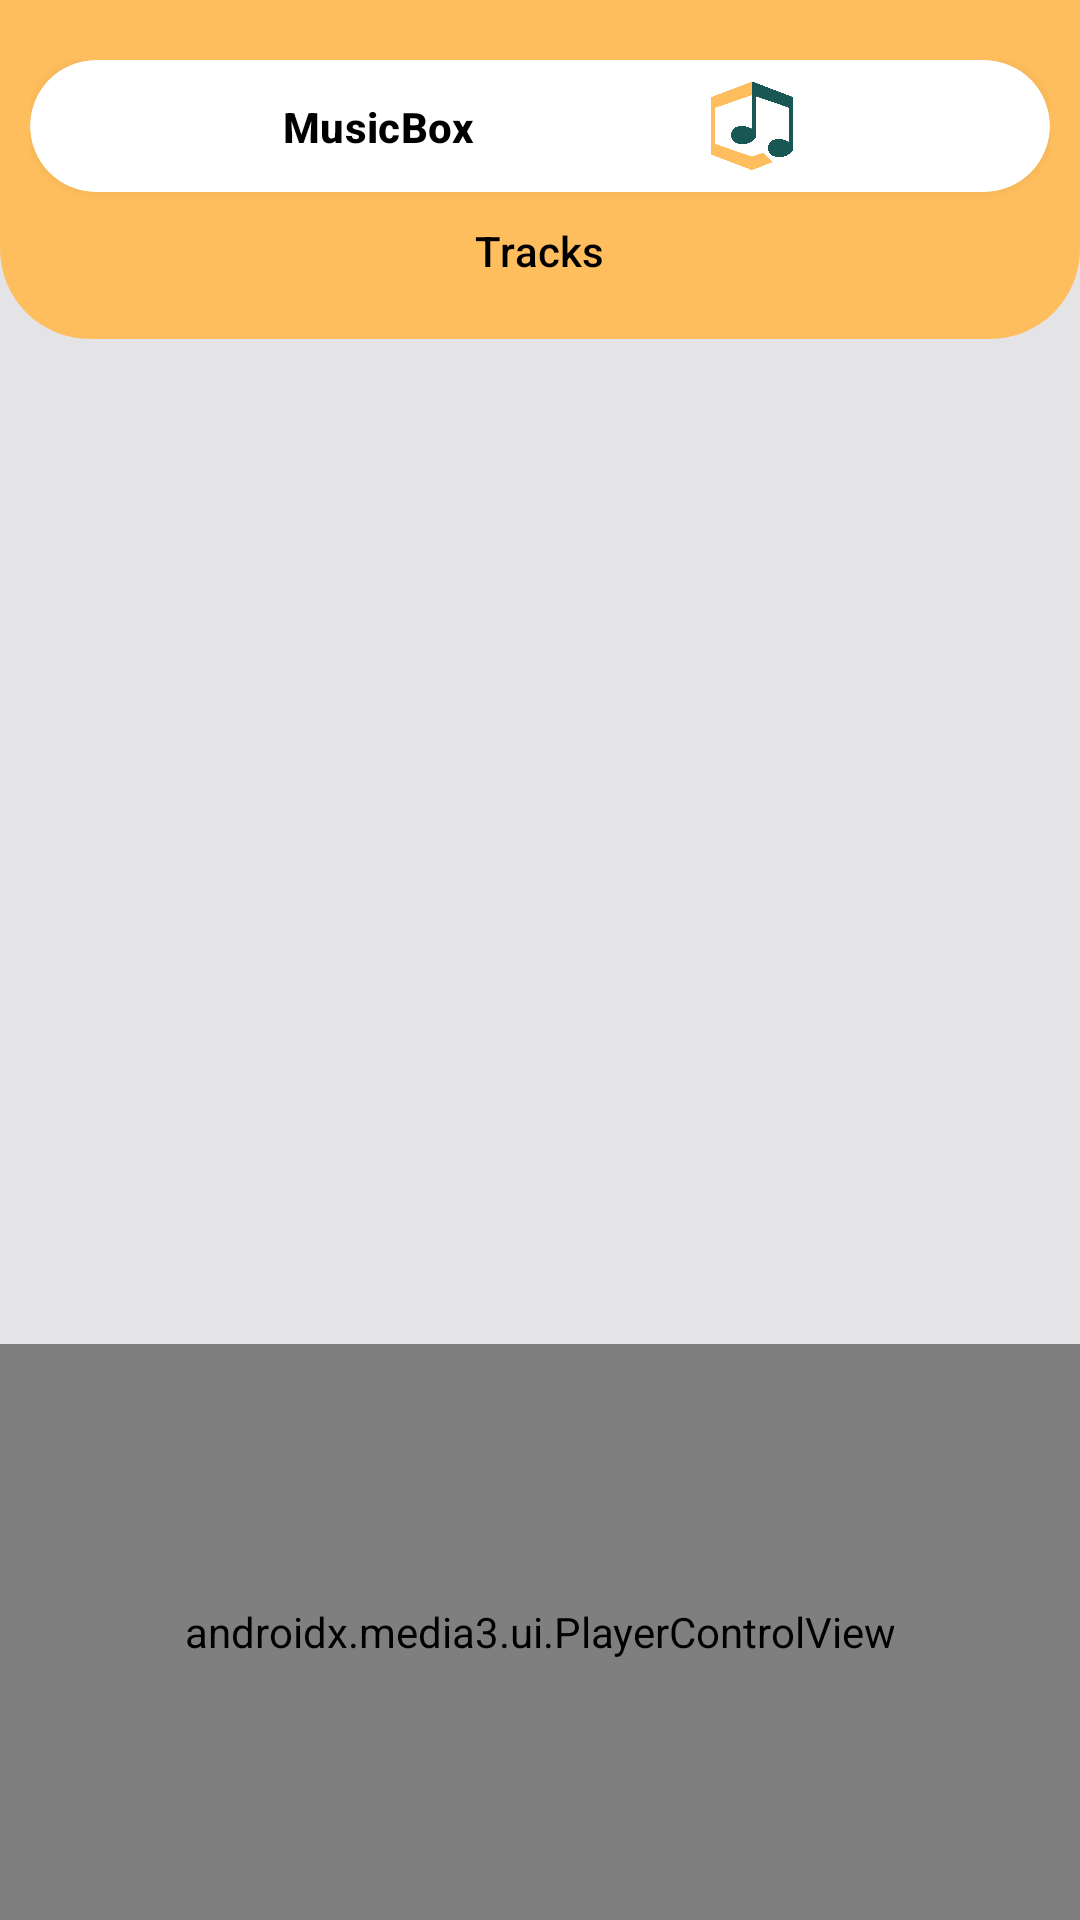

Write the Android layout XML for this screen, with the resource values it uses.
<!-- AndroidManifest.xml: application theme Theme.MusicBox -->
<!-- res/layout/fragment_detailmusic.xml -->
<?xml version="1.0" encoding="utf-8"?>
<androidx.constraintlayout.widget.ConstraintLayout xmlns:android="http://schemas.android.com/apk/res/android"
    xmlns:tools="http://schemas.android.com/tools"
    android:layout_width="match_parent"
    android:layout_height="match_parent"
    xmlns:app="http://schemas.android.com/apk/res-auto"
    android:background="@color/md_theme_surfaceContainerHigh">


    <androidx.viewpager2.widget.ViewPager2
        android:id="@+id/view_pager"
        android:layout_width="match_parent"
        android:layout_height="0dp"
        app:layout_constraintHeight_percent="0.7"
        app:layout_constraintBottom_toTopOf="@+id/media_controls"
        app:layout_constraintEnd_toEndOf="parent"
        app:layout_constraintStart_toStartOf="parent"
        app:layout_constraintTop_toTopOf="parent" />

    <include
        android:id="@+id/header"
        layout="@layout/header_content"
        app:layout_constraintEnd_toEndOf="parent"
        app:layout_constraintStart_toStartOf="parent"
        app:layout_constraintTop_toTopOf="parent" />

    <androidx.media3.ui.PlayerControlView
        android:id="@+id/media_controls"
        android:layout_width="match_parent"
        android:layout_height="0dp"
        app:layout_constraintHeight_percent="0.3"
        android:padding="@dimen/padding_10dp"
        android:clickable="true"
        app:controller_layout_id="@layout/expo_player_view"
        app:layout_constraintBottom_toBottomOf="parent"
        app:layout_constraintEnd_toEndOf="parent"
        app:layout_constraintStart_toStartOf="parent"
        app:layout_constraintTop_toBottomOf="@+id/view_pager"
        app:show_timeout="0" />

</androidx.constraintlayout.widget.ConstraintLayout>
<!-- res/layout/header_content.xml (included above) -->
<?xml version="1.0" encoding="utf-8"?>
<androidx.constraintlayout.widget.ConstraintLayout xmlns:android="http://schemas.android.com/apk/res/android"
    xmlns:app="http://schemas.android.com/apk/res-auto"
    android:layout_width="match_parent"
    android:layout_height="wrap_content"
    android:background="@drawable/header_background"
    android:paddingHorizontal="@dimen/padding_10dp"
    android:paddingVertical="@dimen/padding_20dp">

    <androidx.cardview.widget.CardView
        android:id="@+id/CardView"
        android:layout_width="match_parent"
        android:layout_height="wrap_content"
        android:outlineSpotShadowColor="@android:color/transparent"
        app:cardBackgroundColor="@color/design_default_color_on_primary"
        app:cardCornerRadius="@dimen/card_corner_radius_50dp"
        app:cardElevation="@dimen/card_elevation"
        app:layout_constraintEnd_toEndOf="parent"
        app:layout_constraintStart_toStartOf="parent"
        app:layout_constraintTop_toTopOf="parent">

        <androidx.constraintlayout.widget.ConstraintLayout
            android:id="@+id/title_container"
            android:layout_width="match_parent"
            android:layout_height="wrap_content"
            android:padding="@dimen/padding_7dp">

            <TextView
                android:id="@+id/app_name"
                android:layout_width="wrap_content"
                android:layout_height="wrap_content"
                android:text="@string/app_name"
                android:textAppearance="@style/TextAppearance.Material3.TitleSmall"
                android:textColor="@color/md_theme_scrim"
                android:textStyle="bold"
                app:layout_constraintBottom_toBottomOf="parent"
                app:layout_constraintEnd_toStartOf="@+id/logo"
                app:layout_constraintStart_toStartOf="parent"
                app:layout_constraintTop_toTopOf="parent" />

            <ImageView
                android:id="@+id/logo"
                android:layout_width="@dimen/icon_size"
                android:layout_height="@dimen/icon_size"
                android:contentDescription="@string/app_name"
                android:scaleType="centerCrop"
                android:src="@drawable/logo"
                app:layout_constraintBottom_toBottomOf="parent"
                app:layout_constraintEnd_toEndOf="parent"
                app:layout_constraintStart_toEndOf="@+id/app_name"
                app:layout_constraintTop_toTopOf="parent" />

        </androidx.constraintlayout.widget.ConstraintLayout>
    </androidx.cardview.widget.CardView>

    <TextView
        android:id="@+id/tracks"
        android:layout_width="wrap_content"
        android:layout_height="wrap_content"
        android:layout_margin="@dimen/padding_10dp"
        android:text="@string/tracks"
        android:textAppearance="@style/TextAppearance.Material3.LabelLarge"
        android:textColor="@color/md_theme_scrim"
        android:textStyle="normal"
        app:layout_constraintEnd_toEndOf="parent"
        app:layout_constraintStart_toStartOf="parent"
        app:layout_constraintTop_toBottomOf="@+id/CardView" />
</androidx.constraintlayout.widget.ConstraintLayout>
<!-- res/layout/expo_player_view.xml (included above) -->
<?xml version="1.0" encoding="utf-8"?>
<androidx.constraintlayout.widget.ConstraintLayout android:id="@+id/title_container"
    android:layout_width="match_parent"
    android:layout_height="wrap_content"
    android:padding="@dimen/padding_10dp"
    xmlns:android="http://schemas.android.com/apk/res/android"
    xmlns:app="http://schemas.android.com/apk/res-auto">

        <androidx.media3.ui.DefaultTimeBar
            android:id="@+id/exo_progress"
            android:layout_width="match_parent"
            android:layout_height="wrap_content"
            app:played_color="@color/md_theme_primary"
            app:scrubber_color="@color/md_theme_primary"
            app:layout_constraintBottom_toTopOf="@+id/music_controls"
            app:layout_constraintEnd_toEndOf="parent"
            app:layout_constraintStart_toStartOf="parent"
            app:layout_constraintTop_toTopOf="parent" />


        <TextView
            android:id="@+id/exo_position"
            style="@style/ExoStyledControls.TimeText.Duration"
            android:layout_width="wrap_content"
            android:layout_height="wrap_content"
            android:textColor="@color/md_theme_outline"
            android:paddingHorizontal="@dimen/padding_10dp"
            app:layout_constraintTop_toBottomOf="@+id/exo_progress"
            app:layout_constraintStart_toStartOf="parent" />

        <TextView
            android:id="@+id/exo_duration"
            style="@style/ExoStyledControls.TimeText.Duration"
            android:layout_width="wrap_content"
            android:layout_height="wrap_content"
            android:textColor="@color/md_theme_outline"
            android:paddingHorizontal="@dimen/padding_10dp"
            app:layout_constraintTop_toBottomOf="@+id/exo_progress"
            app:layout_constraintEnd_toEndOf="parent" />


    <LinearLayout
        android:id="@+id/music_controls"
        android:layout_width="wrap_content"
        android:layout_height="wrap_content"
        android:orientation="horizontal"
android:layout_margin="@dimen/padding_10dp"
        app:layout_constraintEnd_toStartOf="@+id/exo_duration"
        app:layout_constraintStart_toEndOf="@+id/exo_position"
        app:layout_constraintTop_toBottomOf="@+id/exo_progress">


        <ImageButton
            android:id="@+id/exo_prev"
            android:layout_width="@dimen/icon_size"
            android:layout_height="@dimen/icon_size"
            android:background="?attr/selectableItemBackgroundBorderless"
            android:src="@drawable/exo_styled_controls_previous"
            app:tint="@color/md_theme_outline" />

        <ImageButton
            android:id="@+id/exo_play_pause"
            style="@style/ExoStyledControls.Button.Center.PlayPause"
            android:layout_width="@dimen/icon_size"
            android:layout_height="@dimen/icon_size"
            android:background="?attr/selectableItemBackgroundBorderless"
            android:src="@drawable/baseline_play_arrow_24"
            app:tint="@color/md_theme_outline" />

        <ImageButton
            android:id="@+id/exo_next"
            style="@style/ExoMediaButton.Next"
            android:layout_width="@dimen/icon_size"
            android:layout_height="@dimen/icon_size"
            android:background="?attr/selectableItemBackgroundBorderless"
            android:src="@drawable/exo_styled_controls_next"
            app:tint="@color/md_theme_outline" />

    </LinearLayout>
    </androidx.constraintlayout.widget.ConstraintLayout>
<!-- resources referenced by this layout -->
<resources>
  <color name="md_theme_outline">#6F7978</color>
  <color name="md_theme_primary">#006A65</color>
  <color name="md_theme_scrim">#000000</color>
  <color name="md_theme_surfaceContainerHigh">#E4E4E6</color>
  <dimen name="card_corner_radius_50dp">50dp</dimen>
  <dimen name="card_elevation">8dp</dimen>
  <dimen name="icon_size">30dp</dimen>
  <dimen name="padding_10dp">10dp</dimen>
  <dimen name="padding_20dp">20dp</dimen>
  <dimen name="padding_7dp">7dp</dimen>
  <!-- drawable baseline_play_arrow_24 (drawable) -->
  <vector xmlns:android="http://schemas.android.com/apk/res/android" android:height="24dp" android:tint="#4B4F52" android:viewportHeight="24" android:viewportWidth="24" android:width="24dp">
        
      <path android:fillColor="@android:color/white" android:pathData="M8,5v14l11,-7z"/>
      
  </vector>
  <!-- drawable exo_styled_controls_next (drawable) -->
  <vector xmlns:android="http://schemas.android.com/apk/res/android" android:autoMirrored="true" android:height="24dp" android:tint="#4B4F52" android:viewportHeight="24" android:viewportWidth="24" android:width="24dp">
        
      <path android:fillColor="@android:color/white" android:pathData="M10,6L8.59,7.41 13.17,12l-4.58,4.59L10,18l6,-6z"/>
      
  </vector>
  <!-- drawable exo_styled_controls_previous (drawable) -->
  <vector xmlns:android="http://schemas.android.com/apk/res/android" android:autoMirrored="true" android:height="24dp" android:tint="#4B4F52" android:viewportHeight="24" android:viewportWidth="24" android:width="24dp">
        
      <path android:fillColor="@android:color/white" android:pathData="M15.41,7.41L14,6l-6,6 6,6 1.41,-1.41L10.83,12z"/>
      
  </vector>
  <!-- drawable header_background (drawable) -->
  <?xml version="1.0" encoding="utf-8"?>
  <shape xmlns:android="http://schemas.android.com/apk/res/android">
      <solid android:color="@color/md_theme_secondary"/>
  
      <corners
          android:topLeftRadius="0dp"
          android:topRightRadius="0dp"
          android:bottomLeftRadius="30dp"
          android:bottomRightRadius="30dp"/>
  
  </shape>
  <!-- drawable logo: png bitmap (drawable, 25851 bytes) -->
  <string name="app_name">MusicBox</string>
  <string name="tracks">Tracks</string>
  <style name="Theme.MusicBox" parent="Base.Theme.MusicBox" />
  <color name="md_theme_secondary">#FFBE5D</color>
  <style name="Base.Theme.MusicBox" parent="Theme.Material3.DayNight.NoActionBar">
          
          
      </style>
</resources>
